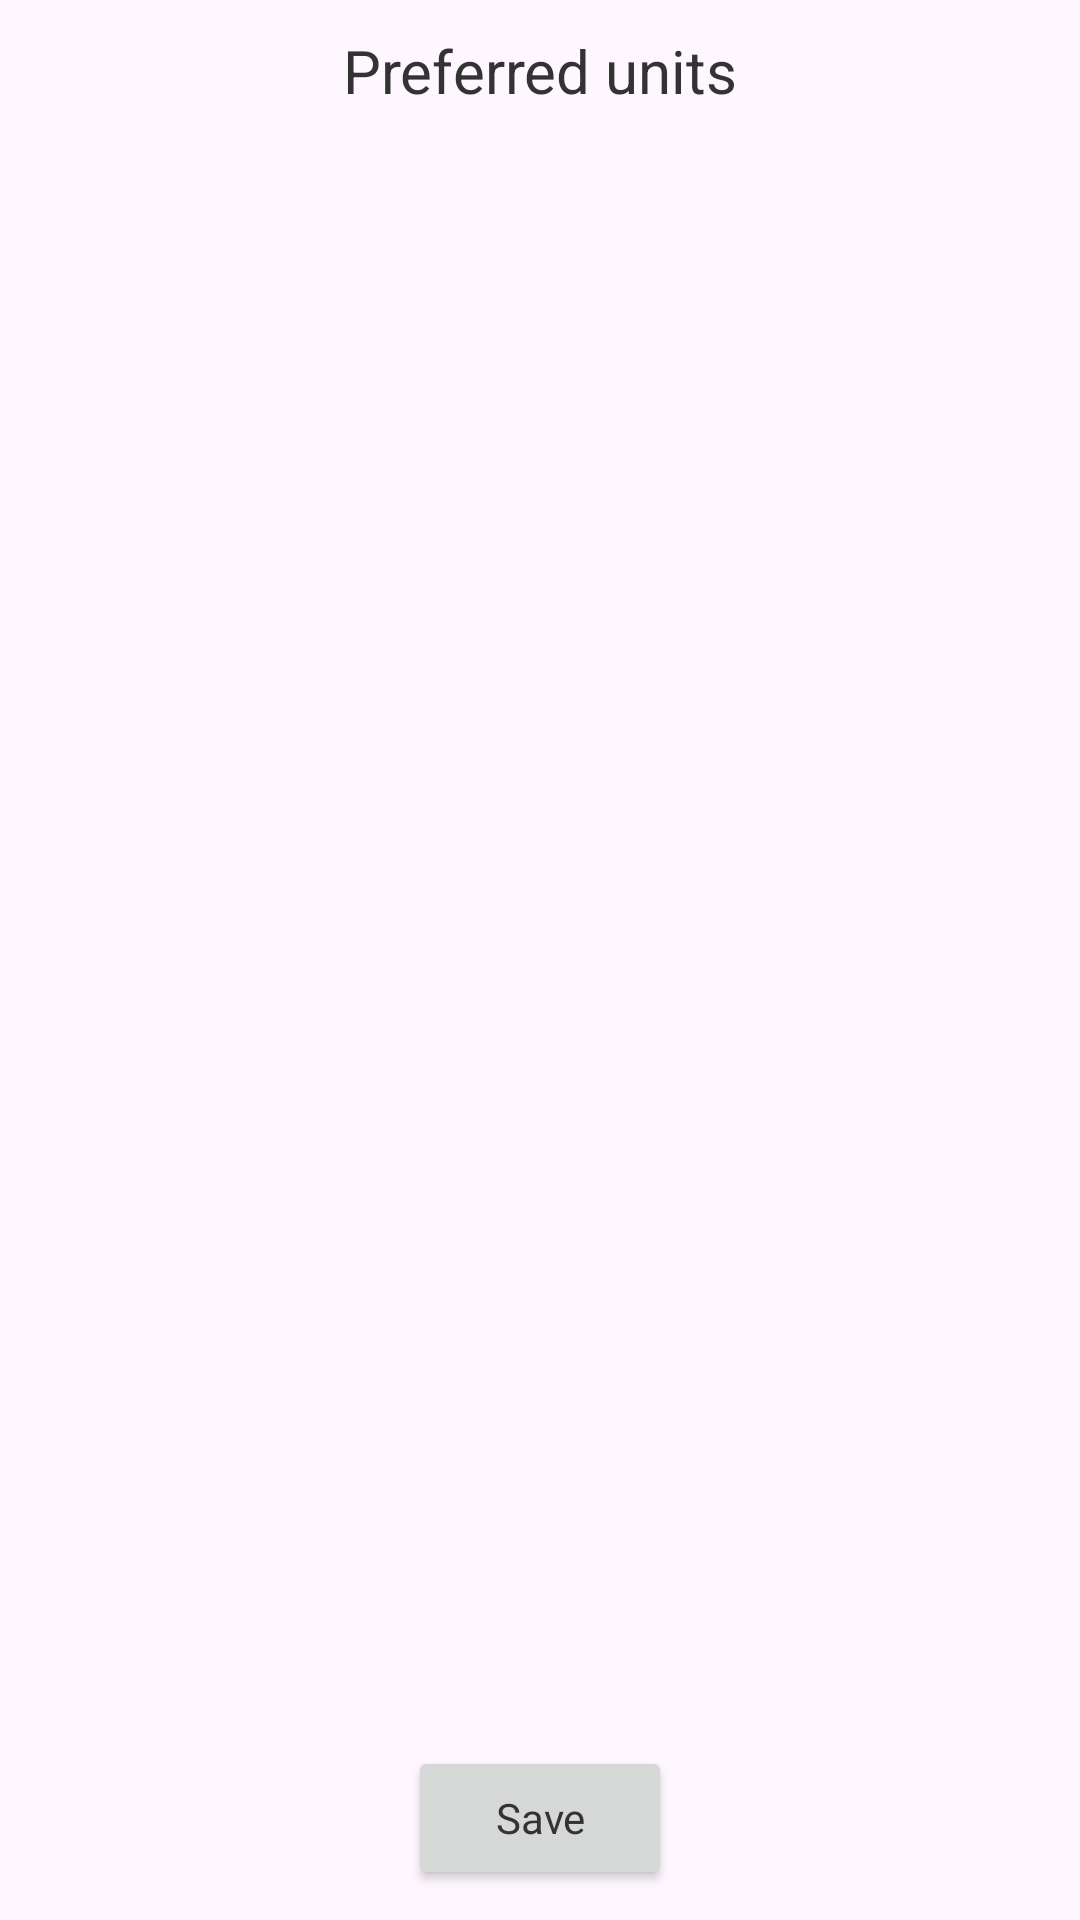

This screen was rendered from an Android layout file. Write that file and the resources it references.
<!-- AndroidManifest.xml: application theme Base.Theme.GymTrackerApp2 -->
<!-- res/layout/settings_layout.xml -->
<?xml version="1.0" encoding="utf-8"?>
<androidx.constraintlayout.widget.ConstraintLayout xmlns:android="http://schemas.android.com/apk/res/android"
    xmlns:app="http://schemas.android.com/apk/res-auto"
    xmlns:tools="http://schemas.android.com/tools"
    android:layout_width="match_parent"
    android:layout_height="match_parent"
    android:fitsSystemWindows="true">

    <TextView
        style="@style/Base.Theme.GymTrackerApp2"
        android:id="@+id/preferedUnitTitle"
        android:layout_width="wrap_content"
        android:layout_height="wrap_content"
        android:layout_marginTop="10dp"
        android:text="@string/preferredUnit"
        android:textSize="20sp"
        app:layout_constraintEnd_toEndOf="parent"
        app:layout_constraintStart_toStartOf="parent"
        app:layout_constraintTop_toTopOf="parent"
        tools:visibility="visible" />

    <LinearLayout
        style="@style/Base.Theme.GymTrackerApp2"
        android:id="@+id/preferredUnits"
        android:layout_width="0dp"
        android:layout_height="wrap_content"
        android:layout_marginTop="10dp"
        android:orientation="vertical"
        app:layout_constraintEnd_toEndOf="parent"
        app:layout_constraintStart_toStartOf="parent"
        app:layout_constraintTop_toBottomOf="@+id/preferedUnitTitle"/>

    <Button
        style="@style/Base.Theme.GymTrackerApp2"
        android:id="@+id/saveSettingsButton"
        android:layout_width="wrap_content"
        android:layout_height="wrap_content"
        android:layout_marginBottom="10dp"
        android:onClick="save"
        android:text="@string/save"
        app:layout_constraintBottom_toBottomOf="parent"
        app:layout_constraintEnd_toEndOf="parent"
        app:layout_constraintStart_toStartOf="parent" />

</androidx.constraintlayout.widget.ConstraintLayout>
<!-- resources referenced by this layout -->
<resources>
  <string name="preferredUnit">Preferred units</string>
  <string name="save">Save</string>
  <style name="Base.Theme.GymTrackerApp2" parent="Theme.Material3.DayNight.NoActionBar">
          <item name="colorPrimary">@color/limeGreen</item>
          <item name="colorSecondary">@color/limeTint</item>
          <item name="colorTertiary">@color/brightLime</item>
          <item name="android:textColor">@color/charcoalGray</item>
      </style>
  <color name="limeGreen">#FF9CFF6D</color>
  <color name="limeTint">#FFD8F6B2</color>
  <color name="brightLime">#FF8CFF00</color>
  <color name="charcoalGray">#FF333333</color>
</resources>
